3-way image classification set "dataset_split" from GitHub (FerdyOktavian/klasifikasi_sawit_efficientNetV2); label vocabulary: belum masak, masak, terlalu masak.

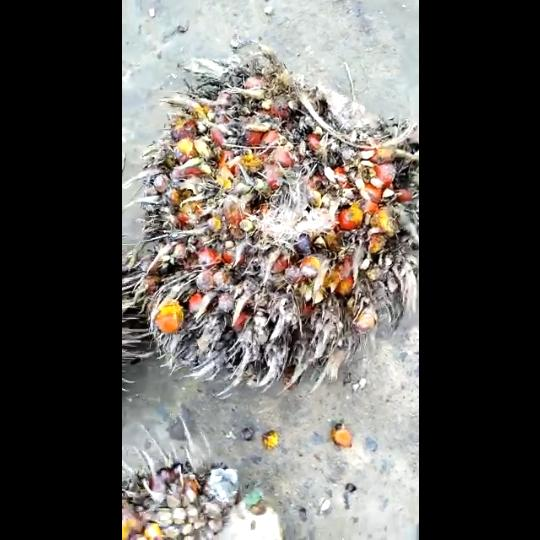
Label: terlalu masak

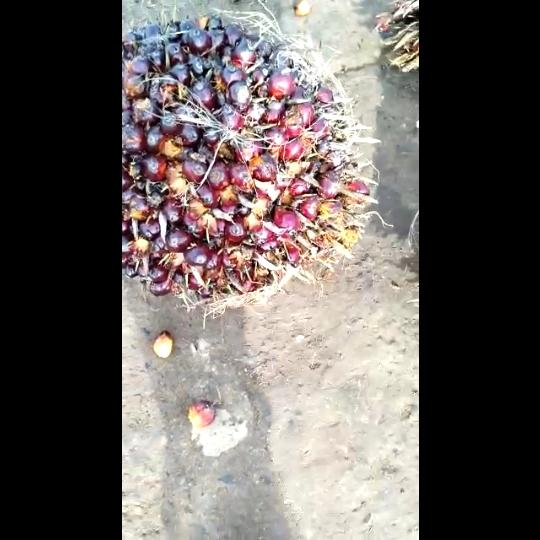
Label: masak

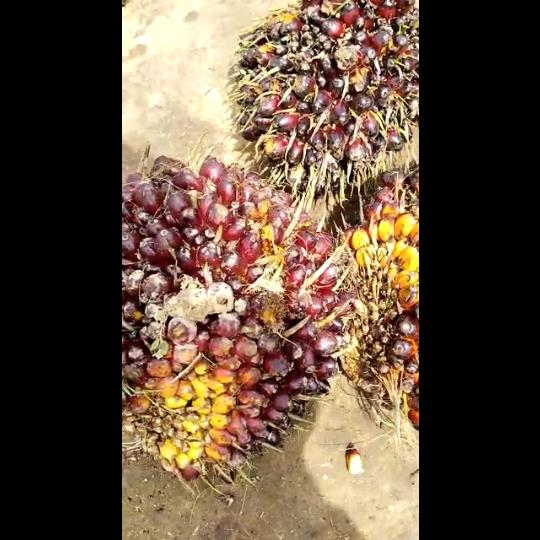
Label: belum masak

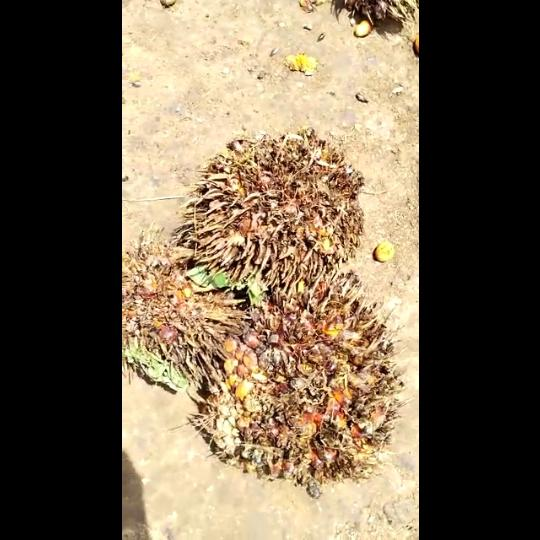
Label: terlalu masak

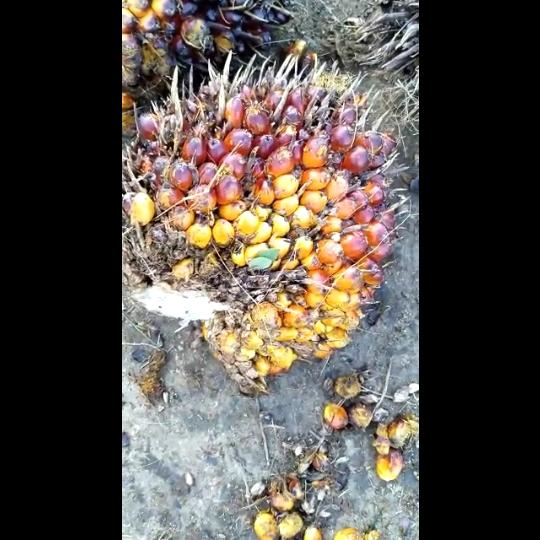
Label: masak

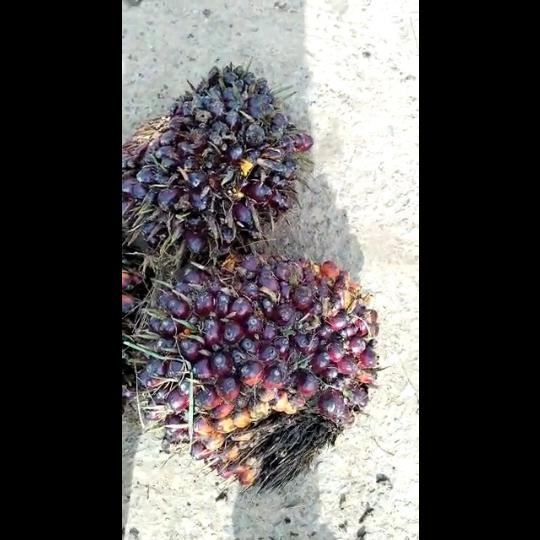
Label: belum masak
